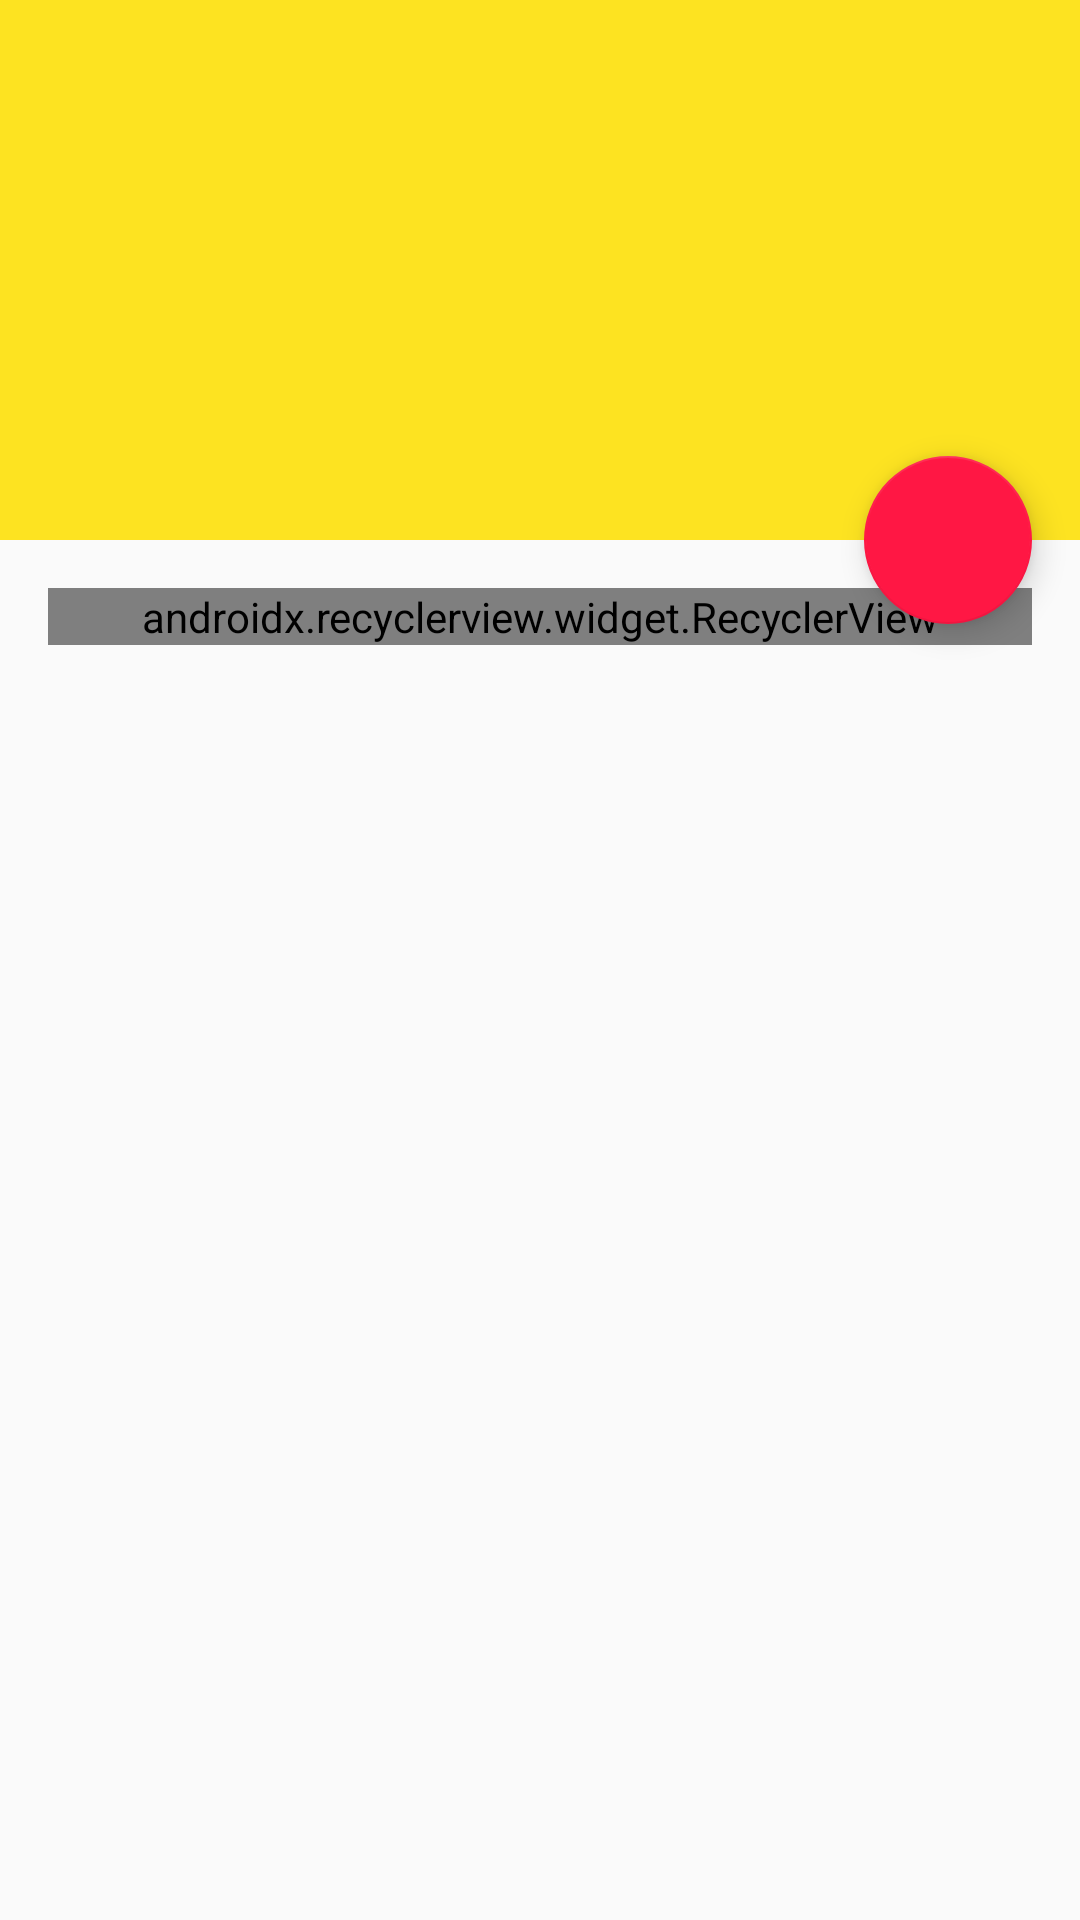

This screen was rendered from an Android layout file. Write that file and the resources it references.
<!-- AndroidManifest.xml: activity theme AppTheme.NoActionBar -->
<!-- res/layout/activity_history.xml -->
<?xml version="1.0" encoding="utf-8"?>
<android.support.design.widget.CoordinatorLayout xmlns:android="http://schemas.android.com/apk/res/android"
    xmlns:app="http://schemas.android.com/apk/res-auto"
    xmlns:tools="http://schemas.android.com/tools"
    android:layout_width="match_parent"
    android:layout_height="match_parent"
    android:fitsSystemWindows="true"
    tools:context="trainedge.cashtrack.HistoryActivity">

    <android.support.design.widget.AppBarLayout
        android:id="@+id/app_bar"
        android:layout_width="match_parent"
        android:layout_height="@dimen/app_bar_height"
        android:fitsSystemWindows="true"
        android:theme="@style/AppTheme.AppBarOverlay">

        <android.support.design.widget.CollapsingToolbarLayout
            android:id="@+id/toolbar_layout"
            android:layout_width="match_parent"
            android:layout_height="match_parent"
            android:fitsSystemWindows="true"
            app:contentScrim="?attr/colorPrimary"
            app:layout_scrollFlags="scroll|exitUntilCollapsed">

            <android.support.v7.widget.Toolbar
                android:id="@+id/toolbar"
                android:layout_width="match_parent"
                android:layout_height="?attr/actionBarSize"
                app:layout_collapseMode="pin"
                app:popupTheme="@style/AppTheme.PopupOverlay" />

        </android.support.design.widget.CollapsingToolbarLayout>
    </android.support.design.widget.AppBarLayout>

    <include layout="@layout/content_history" />

    <android.support.design.widget.FloatingActionButton
        android:id="@+id/fab"
        android:layout_width="wrap_content"
        android:layout_height="wrap_content"
        android:layout_margin="@dimen/fab_margin"
        app:layout_anchor="@id/app_bar"
        app:layout_anchorGravity="bottom|end"
        app:srcCompat="@drawable/ic_keyboard_arrow_up_black_24dp" />

</android.support.design.widget.CoordinatorLayout>
<!-- res/layout/content_history.xml (included above) -->
<?xml version="1.0" encoding="utf-8"?>
<android.support.v4.widget.NestedScrollView xmlns:android="http://schemas.android.com/apk/res/android"
    xmlns:app="http://schemas.android.com/apk/res-auto"
    xmlns:tools="http://schemas.android.com/tools"
    android:layout_width="match_parent"
    android:layout_height="match_parent"
    app:layout_behavior="@string/appbar_scrolling_view_behavior"
    tools:context="trainedge.cashtrack.HistoryActivity"
    tools:showIn="@layout/activity_history">

    <LinearLayout
        android:layout_width="match_parent"
        android:layout_height="wrap_content"
        android:layout_margin="@dimen/text_margin"
        android:orientation="vertical">

        <android.support.v7.widget.RecyclerView
            android:id="@+id/rvHistory"
            android:layout_width="match_parent"
            android:layout_height="wrap_content"
            android:animateLayoutChanges="true"
            app:layoutManager="android.support.v7.widget.LinearLayoutManager"
            app:stackFromEnd="true">

        </android.support.v7.widget.RecyclerView>
    </LinearLayout>

</android.support.v4.widget.NestedScrollView>
<!-- resources referenced by this layout -->
<resources>
  <dimen name="app_bar_height">180dp</dimen>
  <dimen name="fab_margin">16dp</dimen>
  <dimen name="text_margin">16dp</dimen>
  <style name="AppTheme.AppBarOverlay" parent="ThemeOverlay.AppCompat.Dark.ActionBar" />
  <style name="AppTheme.PopupOverlay" parent="ThemeOverlay.AppCompat.Light" />
  <style name="AppTheme.NoActionBar">
          <item name="windowActionBar">false</item>
          <item name="windowNoTitle">true</item>
      </style>
</resources>
